2-way image classification set "processed" from GitHub (trongvu2003/Pneumonia_Detection); label vocabulary: normal, pneumonia.

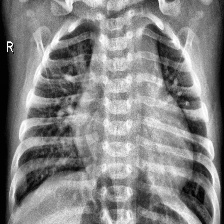
Label: pneumonia

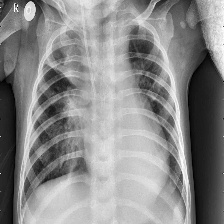
Label: pneumonia

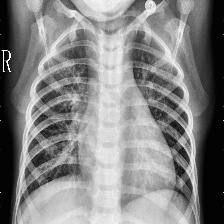
Label: pneumonia

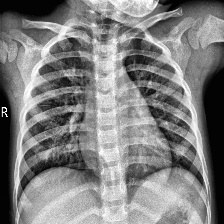
Label: normal

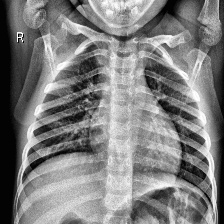
Label: normal

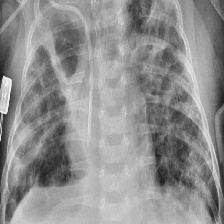
Label: pneumonia
